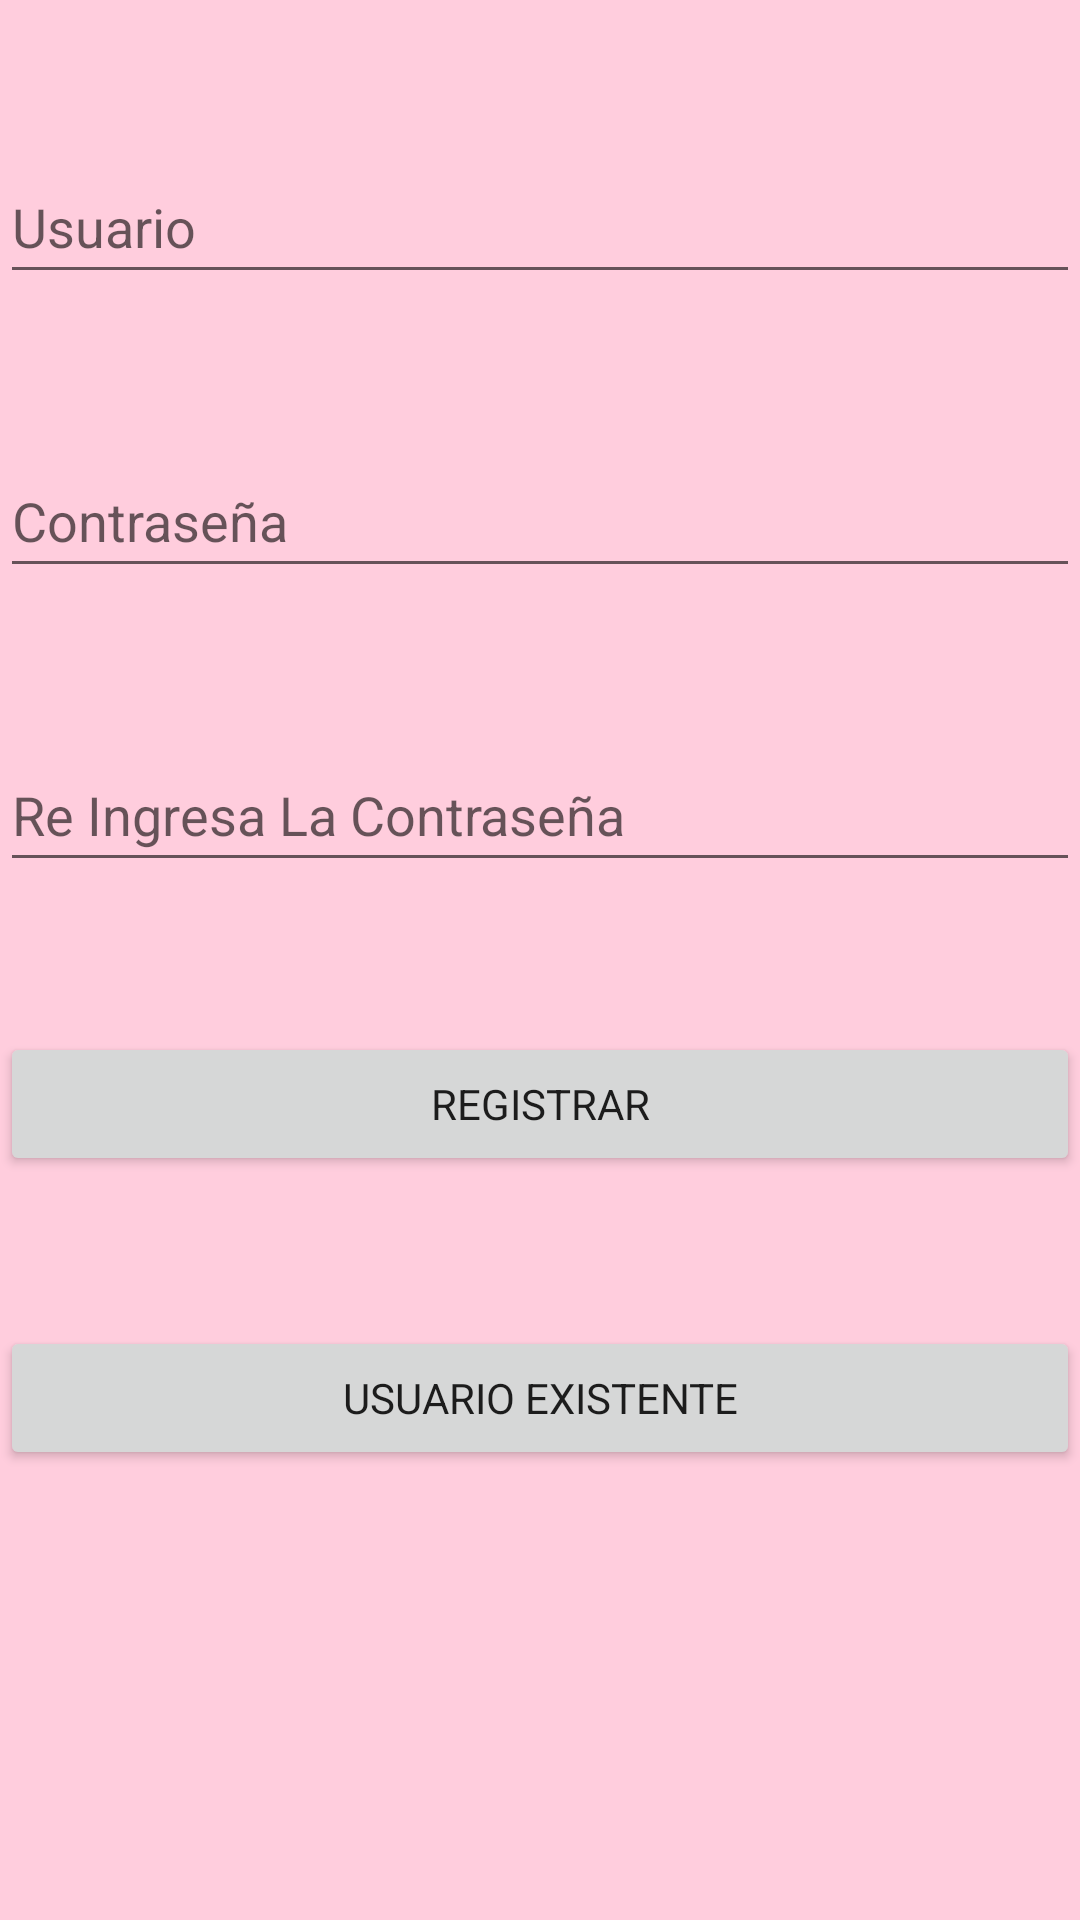

The Android layout XML behind this screen, and the referenced resources:
<!-- AndroidManifest.xml: application theme Theme.Jololai -->
<!-- res/layout/activity_agregar_usuario.xml -->
<?xml version="1.0" encoding="utf-8"?>
<RelativeLayout xmlns:android="http://schemas.android.com/apk/res/android"
    xmlns:tools="http://schemas.android.com/tools"
    android:layout_width="match_parent"
    android:layout_height="match_parent"
    android:background="@color/fondo"
    tools:context=".crud_usuarios.AgregarUsuario">

    <EditText
        android:id="@+id/TextoUsuario"
        android:layout_width="match_parent"
        android:layout_height="wrap_content"
        android:layout_marginTop="50dp"
        android:hint="Usuario"
        android:minHeight="48dp" />

    <EditText
        android:id="@+id/TextoContraseña"
        android:layout_width="match_parent"
        android:layout_height="wrap_content"
        android:layout_below="@+id/TextoUsuario"
        android:layout_marginTop="50dp"
        android:hint="Contraseña"
        android:inputType="textPassword"
        android:minHeight="48dp" />

    <EditText
        android:id="@+id/TextoReIngresarContraseña"
        android:layout_width="match_parent"
        android:layout_height="wrap_content"
        android:layout_below="@+id/TextoContraseña"
        android:layout_marginTop="50dp"
        android:hint="Re Ingresa La Contraseña"
        android:inputType="textPassword"
        android:minHeight="48dp" />

    <Button
        android:id="@+id/BotonRegistrarse"
        android:layout_width="match_parent"
        android:layout_height="wrap_content"
        android:layout_below="@id/TextoReIngresarContraseña"
        android:layout_marginTop="50dp"
        android:text="Registrar" />

    <Button
        android:id="@+id/BotonIngresar"
        android:layout_width="match_parent"
        android:layout_height="wrap_content"
        android:layout_below="@id/BotonRegistrarse"
        android:layout_marginTop="50dp"
        android:text="Usuario existente" />



</RelativeLayout>
<!-- resources referenced by this layout -->
<resources>
  <color name="fondo">#ffcddd</color>
  <style name="Theme.Jololai" parent="Theme.MaterialComponents.DayNight.DarkActionBar">
          
          <item name="colorPrimary">@color/Acentos</item>
          <item name="colorPrimaryVariant">@color/barraArriba</item>
          <item name="colorOnPrimary">@color/white</item>
          
          <item name="colorSecondary">@color/teal_200</item>
          <item name="colorSecondaryVariant">@color/teal_700</item>
          <item name="colorOnSecondary">@color/black</item>
          
          <item name="android:statusBarColor" tools:targetApi="l">?attr/colorPrimaryVariant</item>
          
          <item name="fontFamily">@font/monserrat_medium</item>
      </style>
  <color name="Acentos">#b762c1</color>
  <color name="barraArriba">#8946a6</color>
  <color name="white">#FFFFFFFF</color>
  <color name="teal_200">#FF03DAC5</color>
  <color name="teal_700">#FF018786</color>
  <color name="black">#FF000000</color>
</resources>
